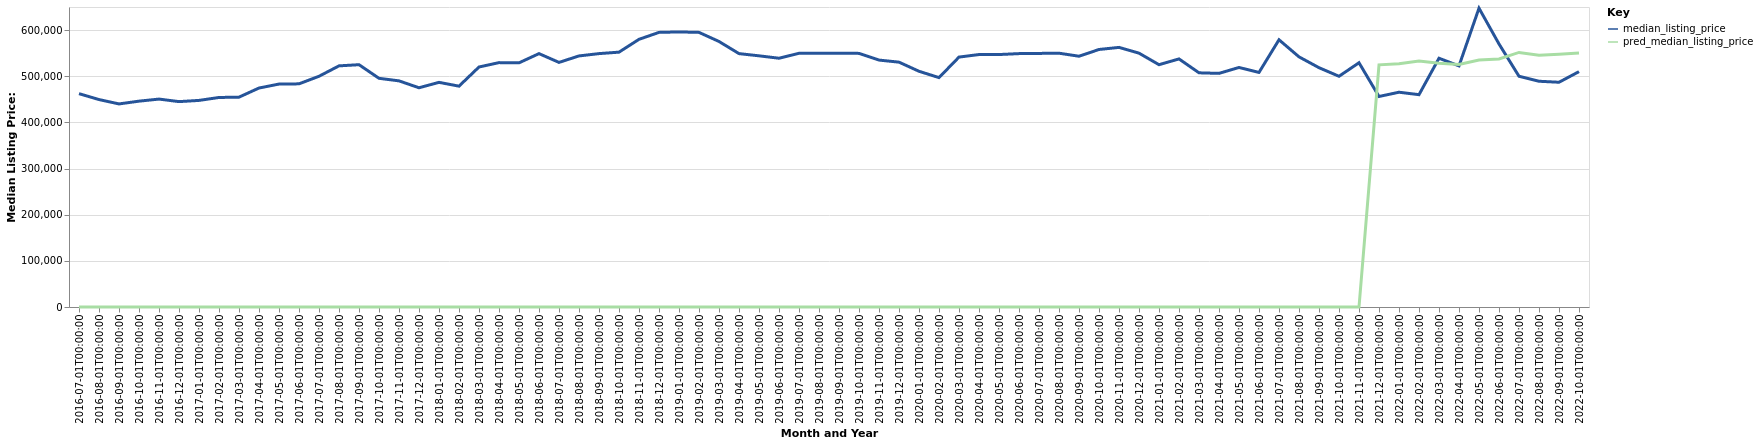

The file beside this chart, header and first rows:
date, time_idx, median_listing_price, thirty_year_interest_rate_five, month, county_name, active_listing_count, pred_median_listing_price, month_year
2016-07-01, 0, 462250, 3.72, 7, Easton, MD, 529.0, 0, Jul-2016
2016-08-01, 1, 449450, 3.73, 8, Easton, MD, 519.0, 0, Aug-2016
2016-09-01, 2, 440000, 3.66, 9, Easton, MD, 503.0, 0, Sep-2016
2016-10-01, 3, 446000, 3.64, 10, Easton, MD, 470.0, 0, Oct-2016
2016-11-01, 4, 450495, 3.66, 11, Easton, MD, 447.0, 0, Nov-2016
2016-12-01, 5, 445000, 3.48, 12, Easton, MD, 394.0, 0, Dec-2016
2017-01-01, 6, 447625, 3.45, 1, Easton, MD, 343.0, 0, Jan-2017
2017-02-01, 7, 453975, 3.5, 2, Easton, MD, 341.0, 0, Feb-2017
2017-03-01, 8, 454700, 3.52, 3, Easton, MD, 378.0, 0, Mar-2017
2017-04-01, 9, 474450, 4.03, 4, Easton, MD, 413.0, 0, Apr-2017
2017-05-01, 10, 483000, 4.32, 5, Easton, MD, 447.0, 0, May-2017
2017-06-01, 11, 483500, 4.2, 6, Easton, MD, 464.0, 0, Jun-2017
2017-07-01, 12, 499900, 4.19, 7, Easton, MD, 463.0, 0, Jul-2017
2017-08-01, 13, 522475, 4.3, 8, Easton, MD, 446.0, 0, Aug-2017
2017-09-01, 14, 525000, 4.1, 9, Easton, MD, 435.0, 0, Sep-2017
2017-10-01, 15, 495500, 4.05, 10, Easton, MD, 431.0, 0, Oct-2017
2017-11-01, 16, 489975, 3.94, 11, Easton, MD, 469.0, 0, Nov-2017
2017-12-01, 17, 475000, 4.03, 12, Easton, MD, 398.0, 0, Dec-2017
2018-01-01, 18, 486748, 3.93, 1, Easton, MD, 346.0, 0, Jan-2018
2018-02-01, 19, 478500, 3.83, 2, Easton, MD, 323.0, 0, Feb-2018
2018-03-01, 20, 519999, 3.94, 3, Easton, MD, 347.0, 0, Mar-2018
2018-04-01, 21, 529495, 3.95, 4, Easton, MD, 396.0, 0, Apr-2018
2018-05-01, 22, 529000, 3.99, 5, Easton, MD, 408.0, 0, May-2018
2018-06-01, 23, 549000, 4.15, 6, Easton, MD, 405.0, 0, Jun-2018
2018-07-01, 24, 529968, 4.4, 7, Easton, MD, 388.0, 0, Jul-2018
2018-08-01, 25, 544000, 4.46, 8, Easton, MD, 400.0, 0, Aug-2018
2018-09-01, 26, 549000, 4.58, 9, Easton, MD, 413.0, 0, Sep-2018
2018-10-01, 27, 552175, 4.66, 10, Easton, MD, 406.0, 0, Oct-2018
2018-11-01, 28, 579975, 4.62, 11, Easton, MD, 395.0, 0, Nov-2018
2018-12-01, 29, 595000, 4.54, 12, Easton, MD, 363.0, 0, Dec-2018
2019-01-01, 30, 596000, 4.6, 1, Easton, MD, 304.0, 0, Jan-2019
2019-02-01, 31, 595000, 4.72, 2, Easton, MD, 318.0, 0, Feb-2019
2019-03-01, 32, 575286, 4.9, 3, Easton, MD, 342.0, 0, Mar-2019
2019-04-01, 33, 549000, 4.94, 4, Easton, MD, 375.0, 0, Apr-2019
2019-05-01, 34, 544225, 4.75, 5, Easton, MD, 406.0, 0, May-2019
2019-06-01, 35, 539000, 4.51, 6, Easton, MD, 414.0, 0, Jun-2019
2019-07-01, 36, 549700, 4.41, 7, Easton, MD, 408.0, 0, Jul-2019
2019-08-01, 37, 549999, 4.41, 8, Easton, MD, 406.0, 0, Aug-2019
2019-09-01, 38, 549999, 4.2, 9, Easton, MD, 407.0, 0, Sep-2019
2019-10-01, 39, 549500, 4.14, 10, Easton, MD, 402.0, 0, Oct-2019
2019-11-01, 40, 535000, 3.84, 11, Easton, MD, 387.0, 0, Nov-2019
2019-12-01, 41, 530500, 3.81, 12, Easton, MD, 338.0, 0, Dec-2019
2020-01-01, 42, 510750, 3.75, 1, Easton, MD, 297.0, 0, Jan-2020
2020-02-01, 43, 497000, 3.73, 2, Easton, MD, 284.0, 0, Feb-2020
2020-03-01, 44, 541500, 3.78, 3, Easton, MD, 307.0, 0, Mar-2020
2020-04-01, 45, 547000, 3.75, 4, Easton, MD, 306.0, 0, Apr-2020
2020-05-01, 46, 547000, 3.74, 5, Easton, MD, 307.0, 0, May-2020
2020-06-01, 47, 549000, 3.72, 6, Easton, MD, 269.0, 0, Jun-2020
2020-07-01, 48, 549450, 3.49, 7, Easton, MD, 242.0, 0, Jul-2020
2020-08-01, 49, 549900, 3.65, 8, Easton, MD, 230.0, 0, Aug-2020
2020-09-01, 50, 543350, 3.33, 9, Easton, MD, 210.0, 0, Sep-2020
2020-10-01, 51, 557950, 3.28, 10, Easton, MD, 205.0, 0, Oct-2020
2020-11-01, 52, 562500, 3.21, 11, Easton, MD, 189.0, 0, Nov-2020
2020-12-01, 53, 550000, 3.07, 12, Easton, MD, 166.0, 0, Dec-2020
2021-01-01, 54, 525000, 2.99, 1, Easton, MD, 138.0, 0, Jan-2021
2021-02-01, 55, 537500, 2.93, 2, Easton, MD, 127.0, 0, Feb-2021
2021-03-01, 56, 507400, 2.88, 3, Easton, MD, 122.0, 0, Mar-2021
2021-04-01, 57, 506195, 2.84, 4, Easton, MD, 116.0, 0, Apr-2021
2021-05-01, 58, 519000, 2.71, 5, Easton, MD, 125.0, 0, May-2021
2021-06-01, 59, 508250, 2.79, 6, Easton, MD, 129.0, 0, Jun-2021
... 16 more rows
